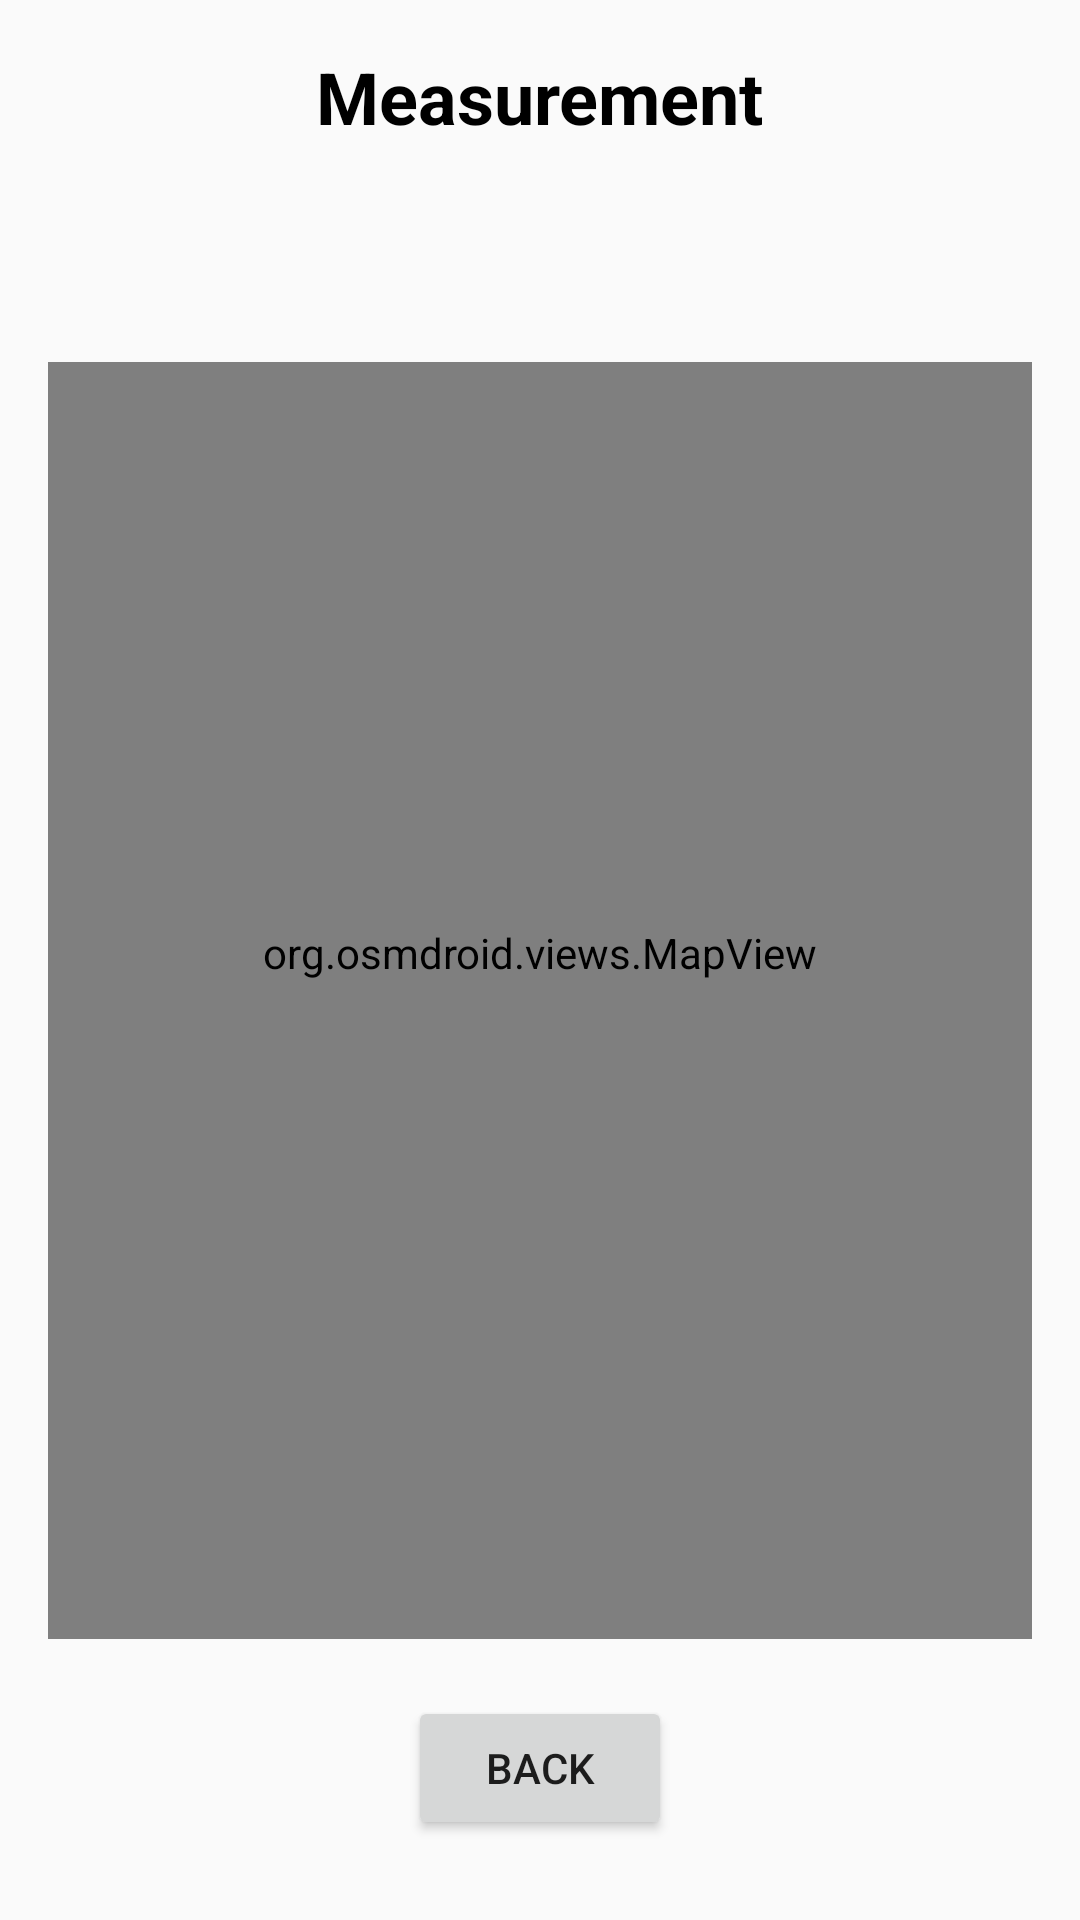

Android layout source for this screen:
<!-- AndroidManifest.xml: application theme Theme.AppCompat.DayNight.NoActionBar -->
<!-- res/layout/fragment_measurement.xml -->
<androidx.constraintlayout.widget.ConstraintLayout xmlns:android="http://schemas.android.com/apk/res/android"
    android:layout_width="match_parent"
    android:layout_height="match_parent"
    xmlns:app="http://schemas.android.com/apk/res-auto"
    android:padding="16dp">

    <TextView
        android:id="@+id/headerTextView"
        android:layout_width="wrap_content"
        android:layout_height="wrap_content"
        android:text="@string/measurement"
        android:textStyle="bold"
        android:textSize="24sp"
        android:textColor="@android:color/black"
        android:layout_gravity="center_horizontal"
        android:paddingBottom="16dp"
        app:layout_constraintTop_toTopOf="parent"
        app:layout_constraintStart_toStartOf="parent"
        app:layout_constraintEnd_toEndOf="parent"/>

    <TextView
        android:id="@+id/measurementSpeedTextView"
        android:layout_width="wrap_content"
        android:layout_height="wrap_content"
        android:textStyle="bold"
        android:textSize="36sp"
        android:layout_marginTop="8dp"
        android:textColor="@android:color/black"
        app:layout_constraintTop_toBottomOf="@id/headerTextView"
        app:layout_constraintStart_toStartOf="parent"
        app:layout_constraintEnd_toEndOf="parent"/>


    <org.osmdroid.views.MapView
        android:id="@+id/mapView"
        android:layout_width="0dp"
        android:layout_height="0dp"
        android:paddingBottom="32dp"
        app:layout_constraintTop_toBottomOf="@id/measurementSpeedTextView"
        app:layout_constraintStart_toStartOf="parent"
        app:layout_constraintEnd_toEndOf="parent"
        app:layout_constraintBottom_toTopOf="@id/measurementDetailsTextView"
        app:layout_constraintHeight_percent="0.7"/>

    <TextView
        android:id="@+id/measurementDetailsTextView"
        android:layout_width="wrap_content"
        android:layout_height="wrap_content"
        android:textStyle="bold"
        android:textSize="18sp"
        android:layout_marginTop="16dp"
        android:textColor="@android:color/black"
        app:layout_constraintTop_toBottomOf="@id/mapView"
        app:layout_constraintStart_toStartOf="parent"
        app:layout_constraintEnd_toEndOf="parent"/>

    <Button
        android:id="@+id/backButton"
        android:layout_width="wrap_content"
        android:layout_height="wrap_content"
        android:text="@string/back"
        android:layout_gravity="center_horizontal"
        android:layout_marginBottom="32dp"
        app:layout_constraintTop_toBottomOf="@id/measurementDetailsTextView"
        app:layout_constraintStart_toStartOf="parent"
        app:layout_constraintEnd_toEndOf="parent"
        app:layout_constraintBottom_toBottomOf="parent"/>
</androidx.constraintlayout.widget.ConstraintLayout>
<!-- resources referenced by this layout -->
<resources>
  <string name="back">Back</string>
  <string name="measurement">Measurement</string>
</resources>
